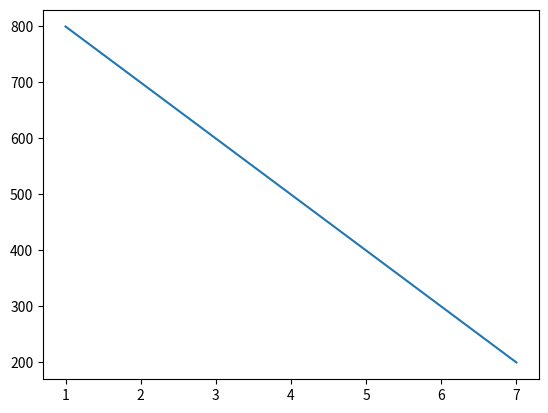

Here is the Python script that generated this plot:
"""
[redacted]
"""


import random
import matplotlib.pyplot as plt


account=0
x=[]
y=[]
for i in range(7):
    x.append(i+1)
    bet=random.randint(1,10)
    lucky_draw=random.randint(1,10)
    #print("Bet:",bet)
    #print("Lucky draw:",lucky_draw)
    
    if bet==lucky_draw:
        account=account + 900 -100
    else:
        account=account-100
    y.append(account)
        
print("Amount in your account:",account) 
plt.plot(x,y)
plt.show()
